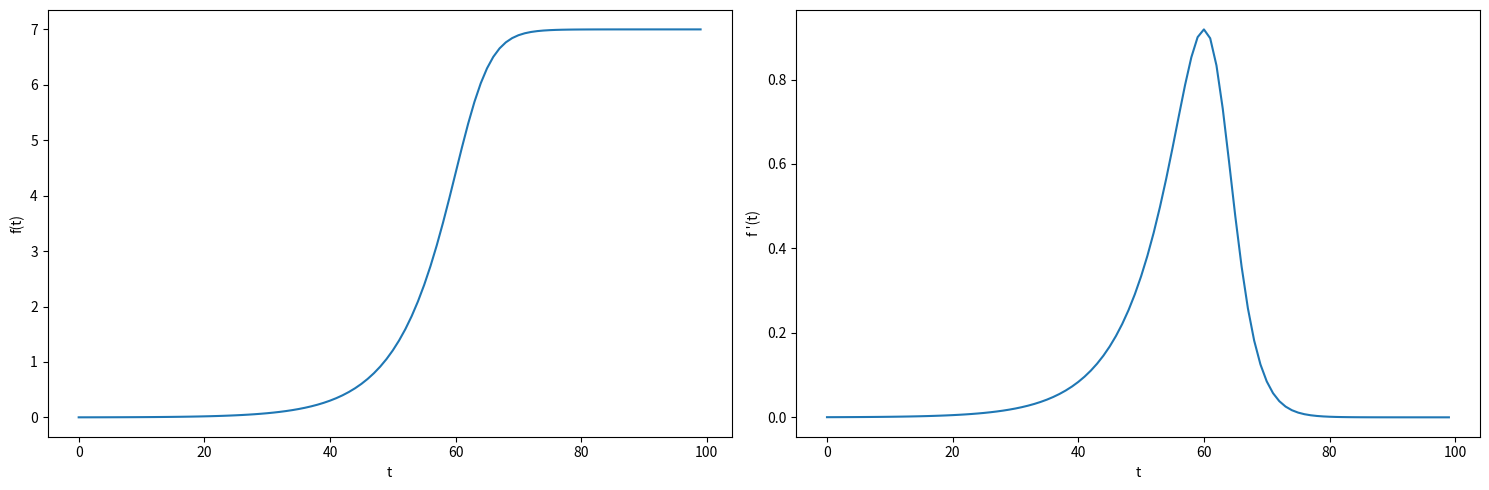
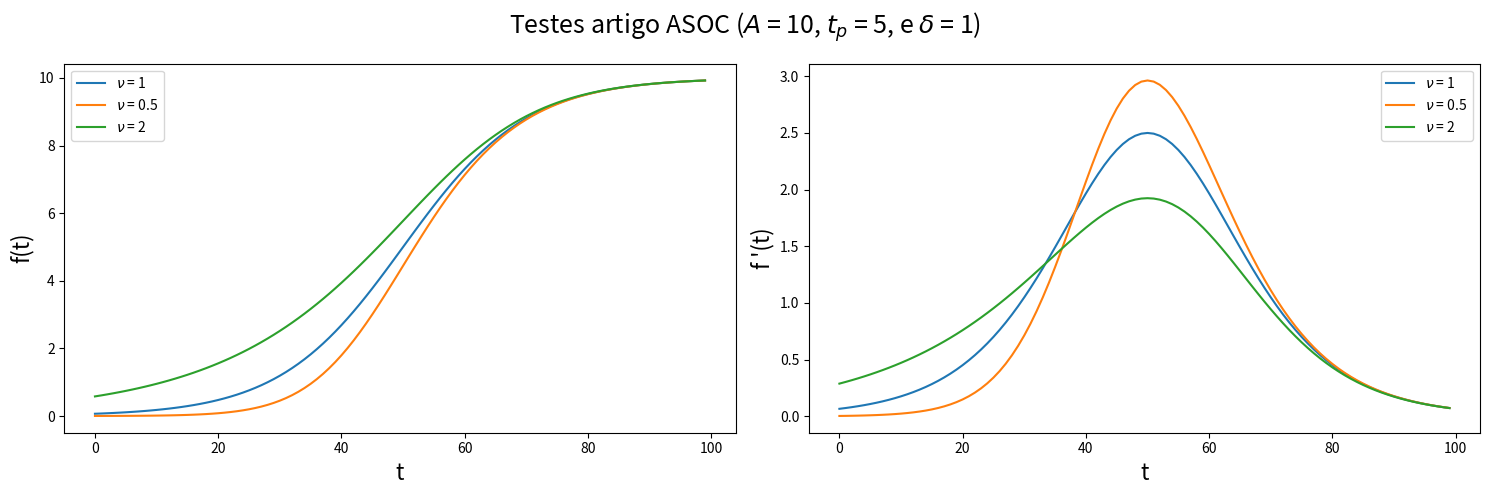

Write the Python code that produced these figures, in order.
import numpy as np
import matplotlib.pyplot as plt

'''
f(t) - Richards Model (Assymetric Sigmoid)
t: time array
A, tp, delta, nu: model parameters
'''
def f_t(t, A, tp, delta, nu ):
    return A / ((1 + nu * np.exp(-1*(t - tp)/(delta)))**(1/nu))

# Vectorized version of f(t)
f_t = np.vectorize(f_t)

'''
f'(t) -Derivative of f(t) with respect to t
'''
def deriv_f_t(t, A, tp, delta, nu ):
    g = lambda x: np.exp(-1*(t - tp)/delta)
    return (A * g(t))/(delta * (1 + nu*g(t))**((nu+1)/nu))

# Vectorized version of df(t)/dt
deriv_f_t = np.vectorize(deriv_f_t)

def main():    
    # Define time array
    t = np.arange(0, 50, 0.5) # start / end / step 

    # Initialize model parameters
    A = 7
    tp = 30
    delta = 1.2
    nu = 3

    fig, axs = plt.subplots(1, 2, figsize=(15,5)) # 1 row, 2 cols
    plt.rc('axes', labelsize=16)
    #Plot f(t)
    axs[0].plot(f_t(t, A, tp, delta, nu))
    axs[0].set_xlabel('t')
    axs[0].set_ylabel('f(t)')

    #Plot df(t)/dt
    axs[1].plot(deriv_f_t(t, A, tp, delta, nu))
    axs[1].set_xlabel('t')
    axs[1].set_ylabel("f '(t)")

    fig.tight_layout() # fix spacing between subplots
    plt.show()
    teste_ASOC()

def teste_ASOC():
    # Define time array
    t = np.arange(0, 10, 0.1) # start / end / step 

    # Model parameters
    A = 10
    tp = 5
    delta = 1

    fig, axs = plt.subplots(1, 2, figsize=(15,5)) # 1 row, 2 cols
    plt.rc('axes', labelsize=16)
    fig.suptitle(r'Testes artigo ASOC ($A$ = 10, $t_p$ = 5, e $\delta$ = 1)', fontsize=18)
    #Plot f(t)
    axs[0].plot(f_t(t, A, tp, delta, 1.0), label='$\\nu$ = 1') # nu = 1
    axs[0].plot(f_t(t, A, tp, delta, 0.5), label='$\\nu$ = 0.5') # nu = 0.5
    axs[0].plot(f_t(t, A, tp, delta, 2.0), label='$\\nu$ = 2') # nu = 2
    axs[0].legend()
    axs[0].set_xlabel('t')
    axs[0].set_ylabel('f(t)')

    #Plot df(t)/dt
    axs[1].plot(deriv_f_t(t, A, tp, delta, 1.0), label='$\\nu$ = 1') # nu = 1
    axs[1].plot(deriv_f_t(t, A, tp, delta, 0.5), label='$\\nu$ = 0.5') # nu = 0.5
    axs[1].plot(deriv_f_t(t, A, tp, delta, 2.0), label='$\\nu$ = 2') # nu = 2
    axs[1].legend()
    axs[1].set_xlabel('t')
    axs[1].set_ylabel("f '(t)")

    fig.tight_layout() # fix spacing between subplots
    plt.show()

if __name__ == '__main__':
    main()